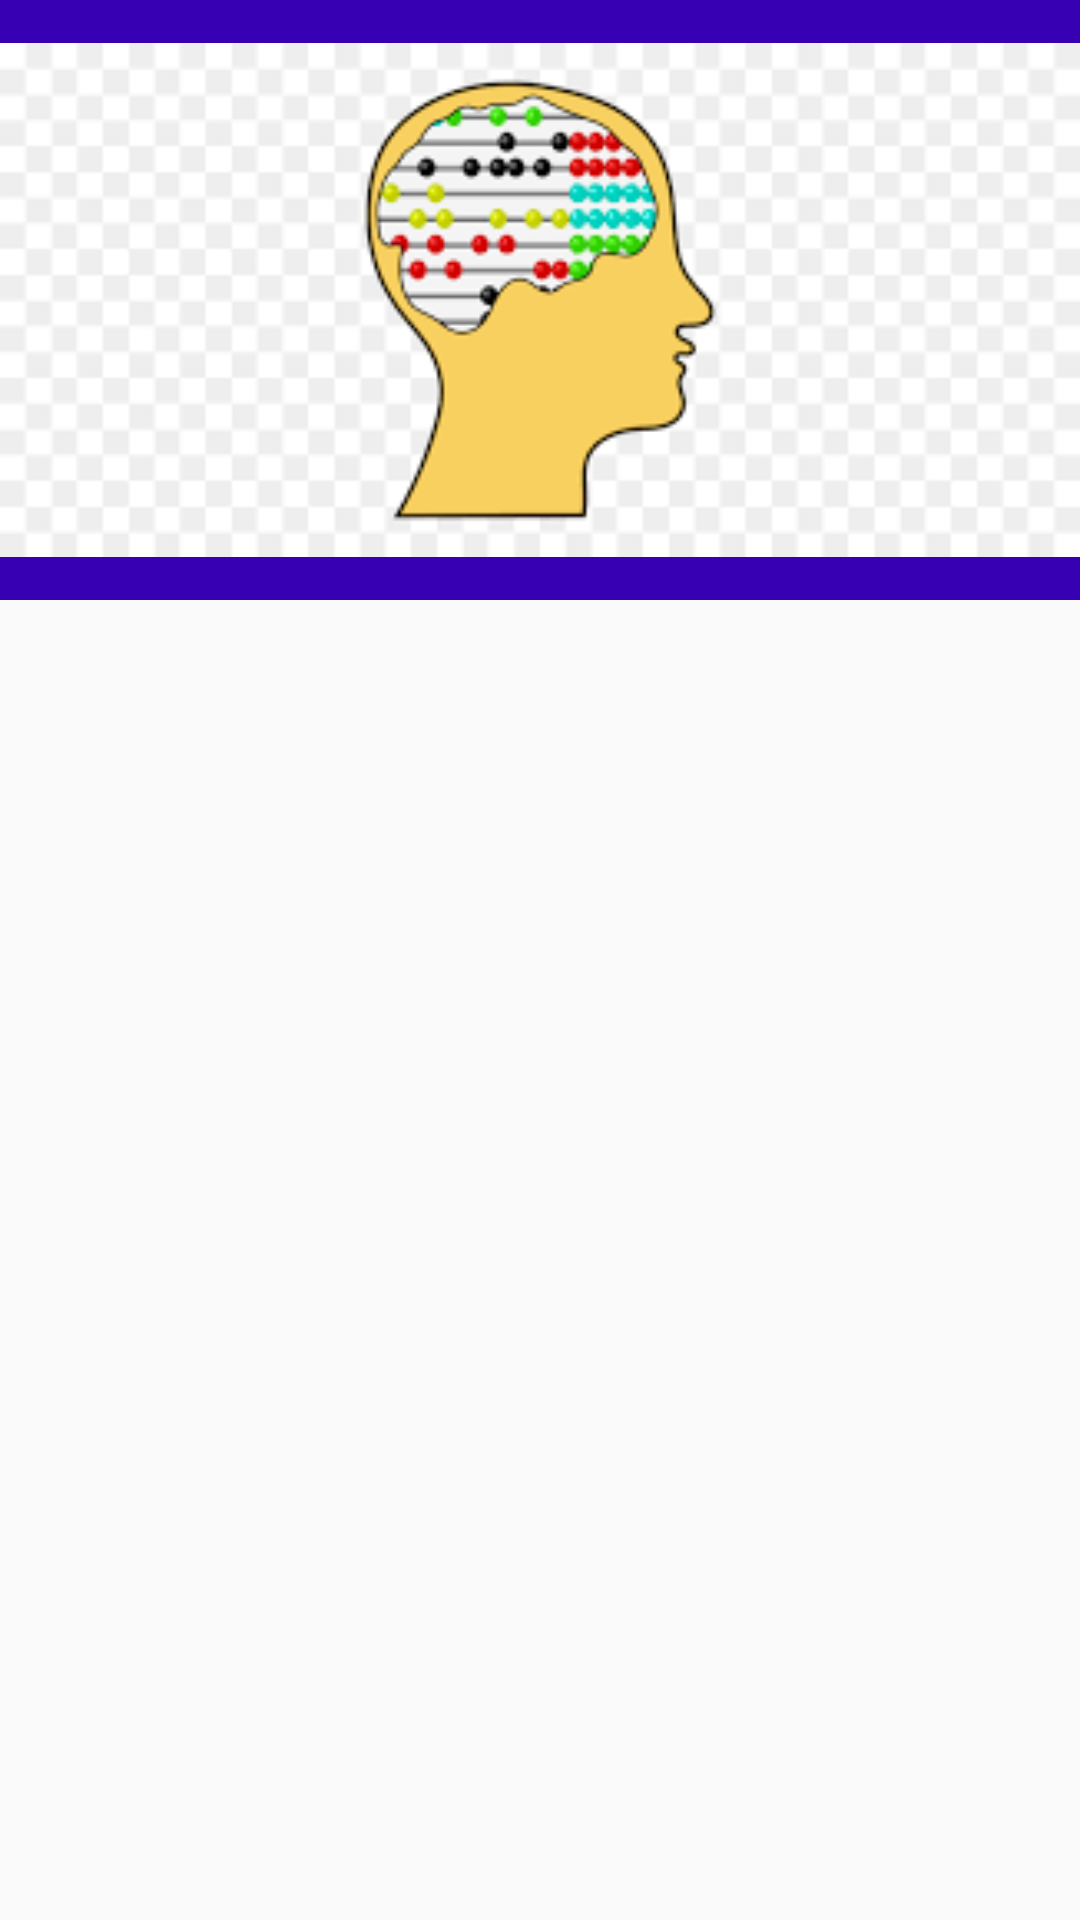

Write the Android layout XML for this screen, with the resource values it uses.
<!-- AndroidManifest.xml: application theme AppTheme -->
<!-- res/layout/headerlayout.xml -->
<?xml version="1.0" encoding="utf-8"?>
<androidx.constraintlayout.widget.ConstraintLayout xmlns:android="http://schemas.android.com/apk/res/android"
    xmlns:app="http://schemas.android.com/apk/res-auto"
    xmlns:tools="http://schemas.android.com/tools"
    android:id="@+id/drawer_header"
    android:layout_width="match_parent"
    android:layout_height="match_parent">

    <ImageView
        android:id="@+id/imageView3"
        android:layout_width="0dp"
        android:layout_height="200dp"
        app:layout_constraintEnd_toEndOf="parent"
        app:layout_constraintStart_toStartOf="parent"
        app:layout_constraintTop_toTopOf="parent"
        android:background="@color/colorPrimaryDark"
        app:srcCompat="@drawable/countimg" />
</androidx.constraintlayout.widget.ConstraintLayout>
<!-- resources referenced by this layout -->
<resources>
  <!-- drawable countimg: png bitmap (drawable, 5762 bytes) -->
  <style name="AppTheme" parent="Theme.AppCompat.Light.DarkActionBar">
          
          <item name="colorPrimary">@color/colorPrimary</item>
          <item name="colorPrimaryDark">@color/colorPrimaryDark</item>
          <item name="colorAccent">@color/colorAccent</item>
      </style>
  <!-- not gathered from this repository: default colours our renderer supplied (Android Studio template values) -->
  <color name="colorPrimary">#FF6200EE</color>
  <color name="colorPrimaryDark">#FF3700B3</color>
  <color name="colorAccent">#FF03DAC5</color>
</resources>
